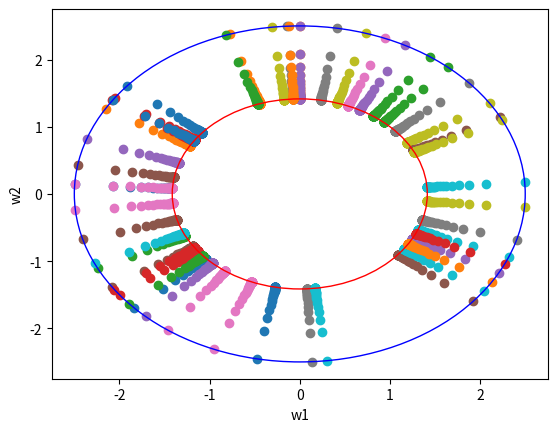

Write the Python code that produced this figure.
import math
import random
import matplotlib.pyplot as plt

r=2.5
learning_rate=0.01
rounds=50

for i in range(50):
    x,y=[],[]

    theta=random.uniform(0, 2*math.pi)
    w1=r*math.cos(theta)
    w2=r*math.sin(theta)
    for _ in range(rounds):
        x.append(w1)
        y.append(w2)
        new_w1=w1-learning_rate*(4*w1*(w1**2+w2**2)-8*w1)
        new_w2=w2-learning_rate*(4*w2*(w1**2+w2**2)-8*w2)
        w1=new_w1
        w2=new_w2
        
    #print(x)
    #print(y)
    #print(f"start={x[0],y[0]}, end={x[-1],y[-1]}")
    #print(f"end radius = {x[-1]**2 + y[-1]**2}")
    plt.scatter(x, y)


circle1 = plt.Circle((0, 0), r, color='b', fill=False)
circle2 = plt.Circle((0, 0), math.sqrt(2), color='r', fill=False)
plt.gca().add_patch(circle1)
plt.gca().add_patch(circle2)
plt.xlabel('w1')
plt.ylabel('w2')
plt.show()